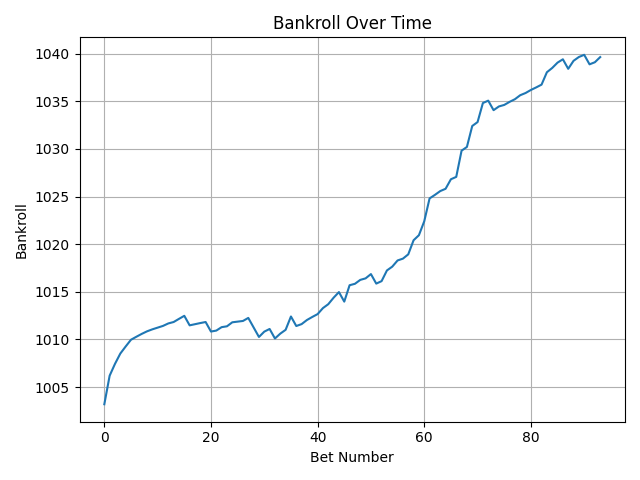

The data file committed next to this chart (first rows):
bankroll, stake, payout, odds, won, ev, source_file
1003, 1.0, 4.2, 4.2, 1, 2.99, ausopen_2023_atp_value_bets.csv
1006, 1.0, 4.0, 4.0, 1, 2.8, ausopen_2023_atp_value_bets.csv
1007, 1.0, 2.24, 2.24, 1, 1.128, ausopen_2023_atp_value_bets.csv
1009, 1.0, 2.08, 2.08, 1, 0.976, ausopen_2023_atp_value_bets.csv
1009, 1.0, 1.74, 1.74, 1, 0.653, ausopen_2023_atp_value_bets.csv
1010, 1.0, 1.71, 1.71, 1, 0.6245, ausopen_2023_atp_value_bets.csv
1010, 1.0, 1.31, 1.31, 1, 0.2445, ausopen_2023_atp_value_bets.csv
1011, 1.0, 1.3, 1.3, 1, 0.235, ausopen_2023_atp_value_bets.csv
1011, 1.0, 1.27, 1.27, 1, 0.2065, ausopen_2023_atp_value_bets.csv
1011, 1.0, 1.21, 1.21, 1, 0.1495, ausopen_2023_atp_value_bets.csv
1011, 1.0, 1.18, 1.18, 1, 0.121, ausopen_2023_atp_value_bets.csv
1011, 1.0, 1.18, 1.18, 1, 0.121, ausopen_2023_atp_value_bets.csv
1012, 1.0, 1.26, 1.26, 1, 0.0961, ausopen_2023_atp_value_bets.csv
1012, 1.0, 1.15, 1.15, 1, 0.0925, ausopen_2023_atp_value_bets.csv
1012, 1.0, 1.33, 1.33, 1, 0.08878, ausopen_2023_atp_value_bets.csv
1012, 1.0, 1.32, 1.32, 1, 0.08211, ausopen_2023_atp_value_bets.csv
1011, 1.0, 0.0, 1.3, 0, 0.08131, ausopen_2023_atp_value_bets.csv
1012, 1.0, 1.12, 1.12, 1, 0.064, ausopen_2023_atp_value_bets.csv
1012, 1.0, 1.12, 1.12, 1, 0.064, ausopen_2023_atp_value_bets.csv
1012, 1.0, 1.11, 1.11, 1, 0.0545, ausopen_2023_atp_value_bets.csv
1011, 1.0, 0.0, 1.38, 0, 0.05104, ausopen_2023_atp_value_bets.csv
1011, 1.0, 1.1, 1.1, 1, 0.045, ausopen_2023_atp_value_bets.csv
1011, 1.0, 1.36, 1.36, 1, 0.03964, ausopen_2023_atp_value_bets.csv
1011, 1.0, 1.09, 1.09, 1, 0.0355, ausopen_2023_atp_value_bets.csv
1012, 1.0, 1.42, 1.42, 1, 0.01675, ausopen_2023_atp_value_bets.csv
1012, 1.0, 1.07, 1.07, 1, 0.0165, ausopen_2023_atp_value_bets.csv
1012, 1.0, 1.07, 1.07, 1, 0.0165, ausopen_2023_atp_value_bets.csv
1012, 1.0, 1.32, 1.32, 1, 0.2555, crossslam_atp_usopen_eval_value_bets.csv
1011, 1.0, 0.0, 1.5, 0, 0.1525, crossslam_atp_usopen_eval_value_bets.csv
1010, 1.0, 0.0, 1.58, 0, 0.1319, crossslam_atp_usopen_eval_value_bets.csv
1011, 1.0, 1.56, 1.56, 1, 0.1383, crossslam_atp_usopen_eval_value_bets.csv
1011, 1.0, 1.28, 1.28, 1, 0.1479, crossslam_atp_usopen_eval_value_bets.csv
1010, 1.0, 0.0, 1.39, 0, 0.1673, crossslam_atp_usopen_eval_value_bets.csv
1011, 1.0, 1.51, 1.51, 1, 0.1527, crossslam_atp_usopen_eval_value_bets.csv
1011, 1.0, 1.4, 1.4, 1, 0.1546, crossslam_atp_usopen_eval_value_bets.csv
1012, 1.0, 2.4, 2.4, 1, 0.9782, crossslam_atp_usopen_eval_value_bets.csv
1011, 1.0, 0.0, 1.58, 0, 0.1319, crossslam_atp_usopen_eval_value_bets.csv
1012, 1.0, 1.2, 1.2, 1, 0.116, crossslam_atp_usopen_eval_value_bets.csv
1012, 1.0, 1.43, 1.43, 1, 0.3393, crossslam_atp_usopen_eval_value_bets.csv
1012, 1.0, 1.32, 1.32, 1, 0.1596, crossslam_atp_usopen_eval_value_bets.csv
1013, 1.0, 1.3, 1.3, 1, 0.1486, crossslam_atp_usopen_eval_value_bets.csv
1013, 1.0, 1.63, 1.63, 1, 0.4831, crossslam_atp_usopen_eval_value_bets.csv
1014, 1.0, 1.41, 1.41, 1, 0.166, crossslam_atp_usopen_eval_value_bets.csv
1014, 1.0, 1.68, 1.68, 1, 0.523, crossslam_atp_usopen_eval_value_bets.csv
1015, 1.0, 1.59, 1.59, 1, 0.1062, crossslam_atp_usopen_eval_value_bets.csv
1014, 1.0, 0.0, 1.62, 0, 0.4802, crossslam_atp_usopen_eval_value_bets.csv
1016, 1.0, 2.72, 2.72, 1, 1.16, crossslam_atp_usopen_eval_value_bets.csv
1016, 1.0, 1.15, 1.15, 1, 0.1125, crossslam_atp_usopen_eval_value_bets.csv
1016, 1.0, 1.41, 1.41, 1, 0.3237, crossslam_atp_usopen_eval_value_bets.csv
1016, 1.0, 1.16, 1.16, 1, 0.121, crossslam_atp_usopen_eval_value_bets.csv
1017, 1.0, 1.45, 1.45, 1, 0.1607, crossslam_miami_eval_value_bets.csv
1016, 1.0, 0.0, 1.4, 0, 0.1619, crossslam_miami_eval_value_bets.csv
1016, 1.0, 1.26, 1.26, 1, 0.1196, crossslam_miami_eval_value_bets.csv
1017, 1.0, 2.12, 2.12, 1, 0.8158, crossslam_miami_eval_value_bets.csv
1018, 1.0, 1.4, 1.4, 1, 0.1619, crossslam_miami_eval_value_bets.csv
1018, 1.0, 1.65, 1.65, 1, 0.3904, crossslam_miami_eval_value_bets.csv
1018, 1.0, 1.19, 1.19, 1, 0.1476, crossslam_miami_eval_value_bets.csv
1019, 1.0, 1.45, 1.45, 1, 0.1698, crossslam_miami_eval_value_bets.csv
1020, 1.0, 2.48, 2.48, 1, 1.02, crossslam_miami_eval_value_bets.csv
1021, 1.0, 1.53, 1.53, 1, 0.1411, crossslam_miami_eval_value_bets.csv
... 34 more rows
